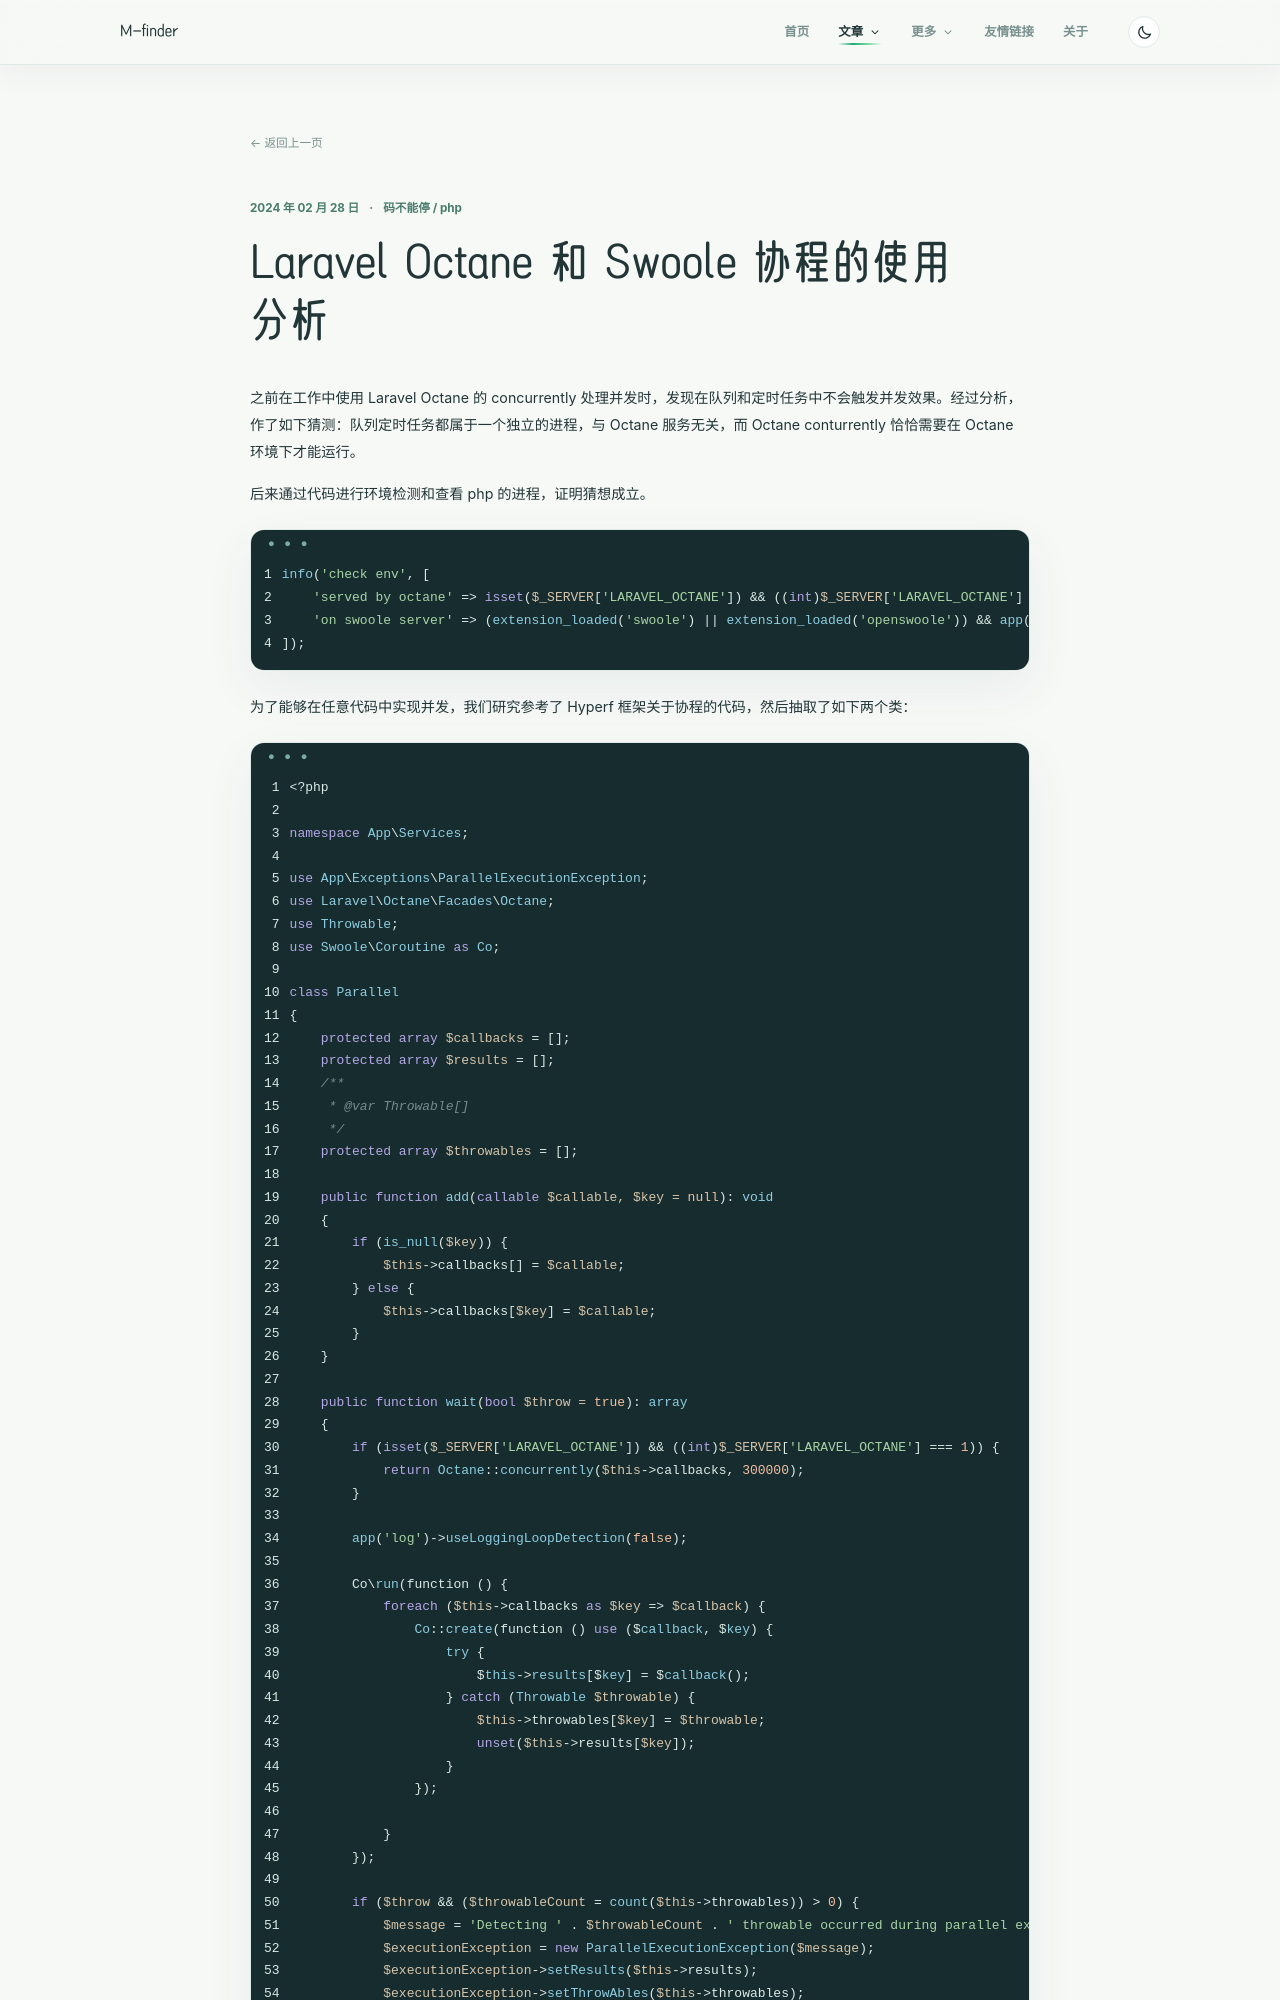

repository: m-finder/m-finder.github.io · page: 2024-02-28-swoole-and-octane/index.html · generator: jekyll

---
title: Laravel Octane 和 Swoole 协程的使用分析
date: 2024-02-28 20:37:00
tags:
- 码不能停
- php
categories:
- [码不能停]
- [php]
---

之前在工作中使用 Laravel Octane 的 concurrently 处理并发时，发现在队列和定时任务中不会触发并发效果。经过分析，作了如下猜测：队列定时任务都属于一个独立的进程，与 Octane 服务无关，而 Octane conturrently 恰恰需要在 Octane 环境下才能运行。

后来通过代码进行环境检测和查看 php 的进程，证明猜想成立。
```php
info('check env', [
    'served by octane' => isset($_SERVER['LARAVEL_OCTANE']) && ((int)$_SERVER['LARAVEL_OCTANE'] === 1),
    'on swoole server' => (extension_loaded('swoole') || extension_loaded('openswoole')) && app()->bound(Server::class)
]);
```

为了能够在任意代码中实现并发，我们研究参考了 Hyperf 框架关于协程的代码，然后抽取了如下两个类：
```php
<?php

namespace App\Services;

use App\Exceptions\ParallelExecutionException;
use Laravel\Octane\Facades\Octane;
use Throwable;
use Swoole\Coroutine as Co;

class Parallel
{
    protected array $callbacks = [];
    protected array $results = [];
    /**
     * @var Throwable[]
     */
    protected array $throwables = [];

    public function add(callable $callable, $key = null): void
    {
        if (is_null($key)) {
            $this->callbacks[] = $callable;
        } else {
            $this->callbacks[$key] = $callable;
        }
    }

    public function wait(bool $throw = true): array
    {
        if (isset($_SERVER['LARAVEL_OCTANE']) && ((int)$_SERVER['LARAVEL_OCTANE'] === 1)) {
            return Octane::concurrently($this->callbacks, 300000);
        }
